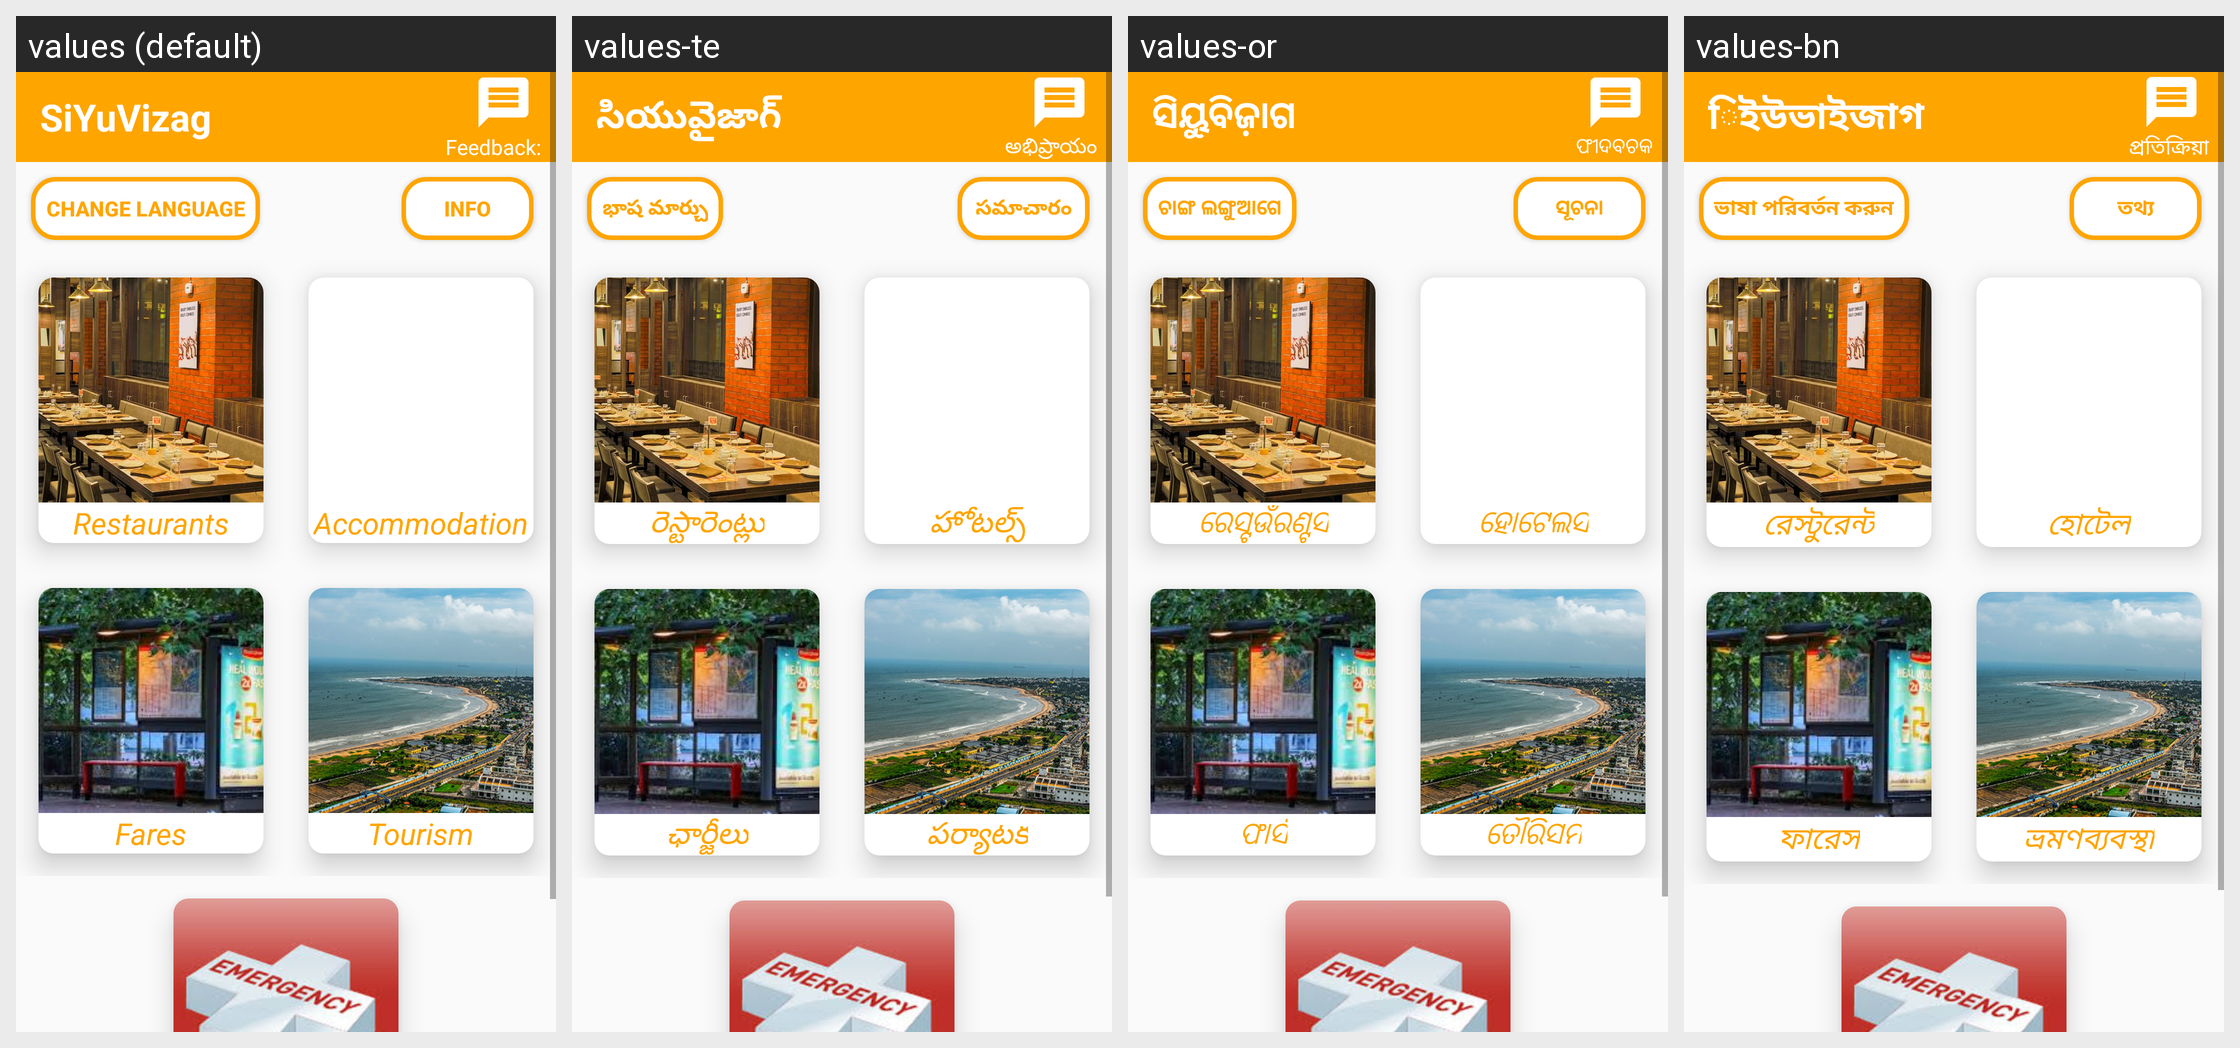

This grid shows one Android layout under several languages. Give, for every string resource on the screen, its name, the default text and each shown locale's text.
Android screen res/layout/activity_second.xml rendered under 4 locales, left to right: values (default), values-te, values-or, values-bn. Device: Nexus 5 (rendered at 1080×1920; each locale shown at half size, 540×960, under a caption strip naming it); theme AppTheme.
Other locales in the repository, not shown: values-hi.
Strings drawn on this screen, with the default value and each locale's value (text and hints the layout hard-codes, and strings that could not be matched under every locale, appear in the picture but are not listed):

app_name
  values: SiYuVizag
  values-te: సియువైజాగ్
  values-or: ସିୟୁବିଜ଼ାଗ
  values-bn: িইউভাইজাগ

a6
  values: Feedback:
  values-te: అభిప్రాయం
  values-or: ଫୀଦବଚକ
  values-bn: প্রতিক্রিয়া

change
  values: Change language
  values-te: భాష మార్చు
  values-or: ଚାଙ୍ଗ ଲଙ୍ଗୁଆଗେ
  values-bn: ভাষা পরিবর্তন করুন

a32
  values: Info
  values-te: సమాచారం
  values-or: ସୂଚନା
  values-bn: তথ্য

a12
  values: Restaurants
  values-te: రెస్టారెంట్లు
  values-or: ରେସ୍ଟଉଁରଣ୍ଟସ
  values-bn: রেস্টুরেন্ট

a2
  values: Accommodation
  values-te: హోటల్స్
  values-or: ହୋଟେଲସ
  values-bn: হোটেল

a3
  values: Fares
  values-te: ఛార్జీలు
  values-or: ଫାର୍ସ
  values-bn: ফারেস

a4
  values: Tourism
  values-te: పర్యాటక
  values-or: ତୌରିସମ
  values-bn: ভ্রমণব্যবস্থা
